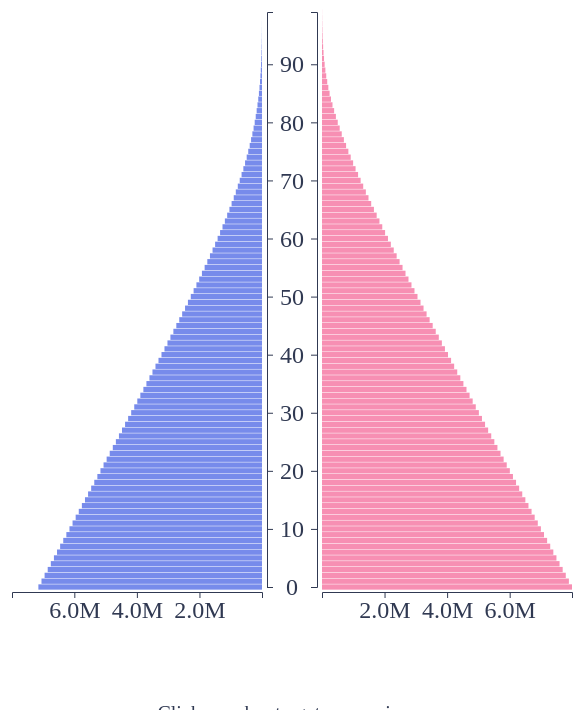
D3 v5 page, settled after 480 driven frames (8 s of simulated time); the page loaded 1 data file(s).


// ── chart_pop.js
d3.csv("population.csv").then(function (data) {

  var margin = { top: 10, right: 10, bottom: 10, left: 10 }
    , width = 1600 - margin.left - margin.right
    , height = 700 - margin.top - margin.bottom
    , gutter = 30
    , pyramid_h = height - 105
    , dom_age = d3.extent(data, d => +d.Age)
    , dom_value = d3.extent(data, d => +d.Tx)
    , formatter = d3.format(".2s")
    , barheight = (pyramid_h / (dom_age[1] - dom_age[0])) - 0.5
    , cx = width / 2;

  var svg = d3.select('.chart').append('svg')
    .attr('width', width + margin.left + margin.right)
    .attr('height', height + margin.top + margin.bottom)
    .append('g')
    .attr('transform', `translate(${margin.left},${margin.top})`);

  var div = d3.select(".chart").append("div")
    .attr("class", "tooltip")
    .style("opacity", 0);

  var bot_box = d3.select(".chart").append("div")
    .attr("class", "bot_box")
    .attr("align", "center")
    .attr("width", width)
    .html('Click on a bar to get comparison');

  // age axis
  var s_age = d3.scaleLinear()
    .domain(dom_age.concat().reverse())
    .range([0, pyramid_h]);

  var ax_age_l = d3.axisLeft(s_age)
    .tickFormat(d => s_age(d) ? '' + d : '');

  var ax_age_svg = svg.append('g')
    .attr('class', 'axis age')
    .attr('transform', `translate(${cx + gutter / 2 + 10},0)`)
    .call(ax_age_l);

  ax_age_svg.append('text')
    .attr('dy', '.32em')
    .text('Age');

  ax_age_svg.selectAll('text')
    .attr('x', -gutter / 2 - 10)
    .style('text-anchor', 'middle');

  var ax_age_r = d3.axisRight(s_age)
    .tickFormat(d => '');

  svg.append('g')
    .attr('class', 'axis age')
    .attr('transform', `translate(${cx - gutter / 2 - 10},0)`)
    .call(ax_age_r);

  // population axen
  var s_value = d3.scaleLinear()
    .domain(dom_value)
    .range([0, 250]);

  // male population axis
  var s_male = d3.scaleLinear()
    .domain(dom_value.reverse())
    .range([0, 250]);

  var ax_male = d3.axisBottom(s_male)
    .ticks(5)
    .tickFormat(formatter);

  svg.append('g')
    .attr('class', 'axis population male')
    .attr('transform',
      `translate(${cx - 250 - gutter},${pyramid_h + 5})`)
    .call(ax_male);

  // female population axis
  var ax_female = d3.axisBottom(s_value)
    .ticks(5)
    .tickFormat(formatter);

  svg.append('g')
    .attr('class', 'axis population female')
    .attr('transform', `translate(${cx + gutter},${pyramid_h + 5})`)
    .call(ax_female);

  // population bars
  var bars = svg.append('g')
    .attr('class', 'pyramid population');

  var isMale = d => d.Gender === 'Male'
    , x_pos = d => {
      return isMale(d)
        ? cx - gutter - s_value(+d.Tx)
        : cx + gutter;
    };

  var bar = bars.selectAll('.bar').data(data);

  bar.enter().append('rect')
    .attr('class', d => 'bar ' + d.Gender)
    .attr('height', barheight)
    .attr('width', d => s_value(+d.Tx))
    .attr('x', x_pos)
    .attr('y', d => s_age(+d.Age) - barheight / 2)
    .on("mouseover", function (d) {
      div.transition()
        .duration(200)
        .style("opacity", 0.9);
      div.html(
        "Age: " + d.Age + "<br/>" +
        "Survivability: " + d.Tx)
        .style("left", (d3.event.pageX) + "px")
        .style("top", (d3.event.pageY) + "px");;
    })
    .on("mouseout", () => 
      div.transition()
      .duration(500)
      .style("opacity", 0))
    .on("click", function (d) {
      var d_age = data.filter(nd => nd.Age == d.Age),
        d_female = d_age.filter(d => d.Gender == 'Female')[0],
        d_male = d_age.filter(d => d.Gender == 'Male')[0],
        prop = d_male.Tx / d_female.Tx;
      bot_box.html(
        "Age: " + d.Age + "</br>" +
        "Man's survivability: " + d_male.Tx + "</br>" +
        "Woman's survivability: " + d_female.Tx + "</br>" +
        "Absolute difference: " + (d_male.Tx - d_female.Tx) + "</br>" +
        "Man's proportion: " + prop.toPrecision(2))
    });
});

### data: population.csv
Tx, Age, Gender
7991684, 0, Female
7892158, 1, Female
7792681, 2, Female
7693229, 3, Female
7593795, 4, Female
7494379, 5, Female
7394975, 6, Female
7295583, 7, Female
7196206, 8, Female
7096844, 9, Female
6997493, 10, Female
6898154, 11, Female
6798825, 12, Female
6699509, 13, Female
6600210, 14, Female
6500931, 15, Female
6401675, 16, Female
6302441, 17, Female
6203230, 18, Female
6104047, 19, Female
6004890, 20, Female
5905758, 21, Female
5806650, 22, Female
5707567, 23, Female
5608509, 24, Female
5509479, 25, Female
5410474, 26, Female
5311494, 27, Female
5212542, 28, Female
5113621, 29, Female
5014736, 30, Female
4915890, 31, Female
4817085, 32, Female
4718325, 33, Female
4619611, 34, Female
4520946, 35, Female
4422339, 36, Female
4323798, 37, Female
4225322, 38, Female
4126920, 39, Female
4028610, 40, Female
3930402, 41, Female
3832310, 42, Female
3734343, 43, Female
3636509, 44, Female
3538823, 45, Female
3441306, 46, Female
3343983, 47, Female
3246872, 48, Female
3150000, 49, Female
3053397, 50, Female
2957090, 51, Female
2861118, 52, Female
2765512, 53, Female
2670297, 54, Female
2575509, 55, Female
2481183, 56, Female
2387359, 57, Female
2294086, 58, Female
2201407, 59, Female
... 140 more rows